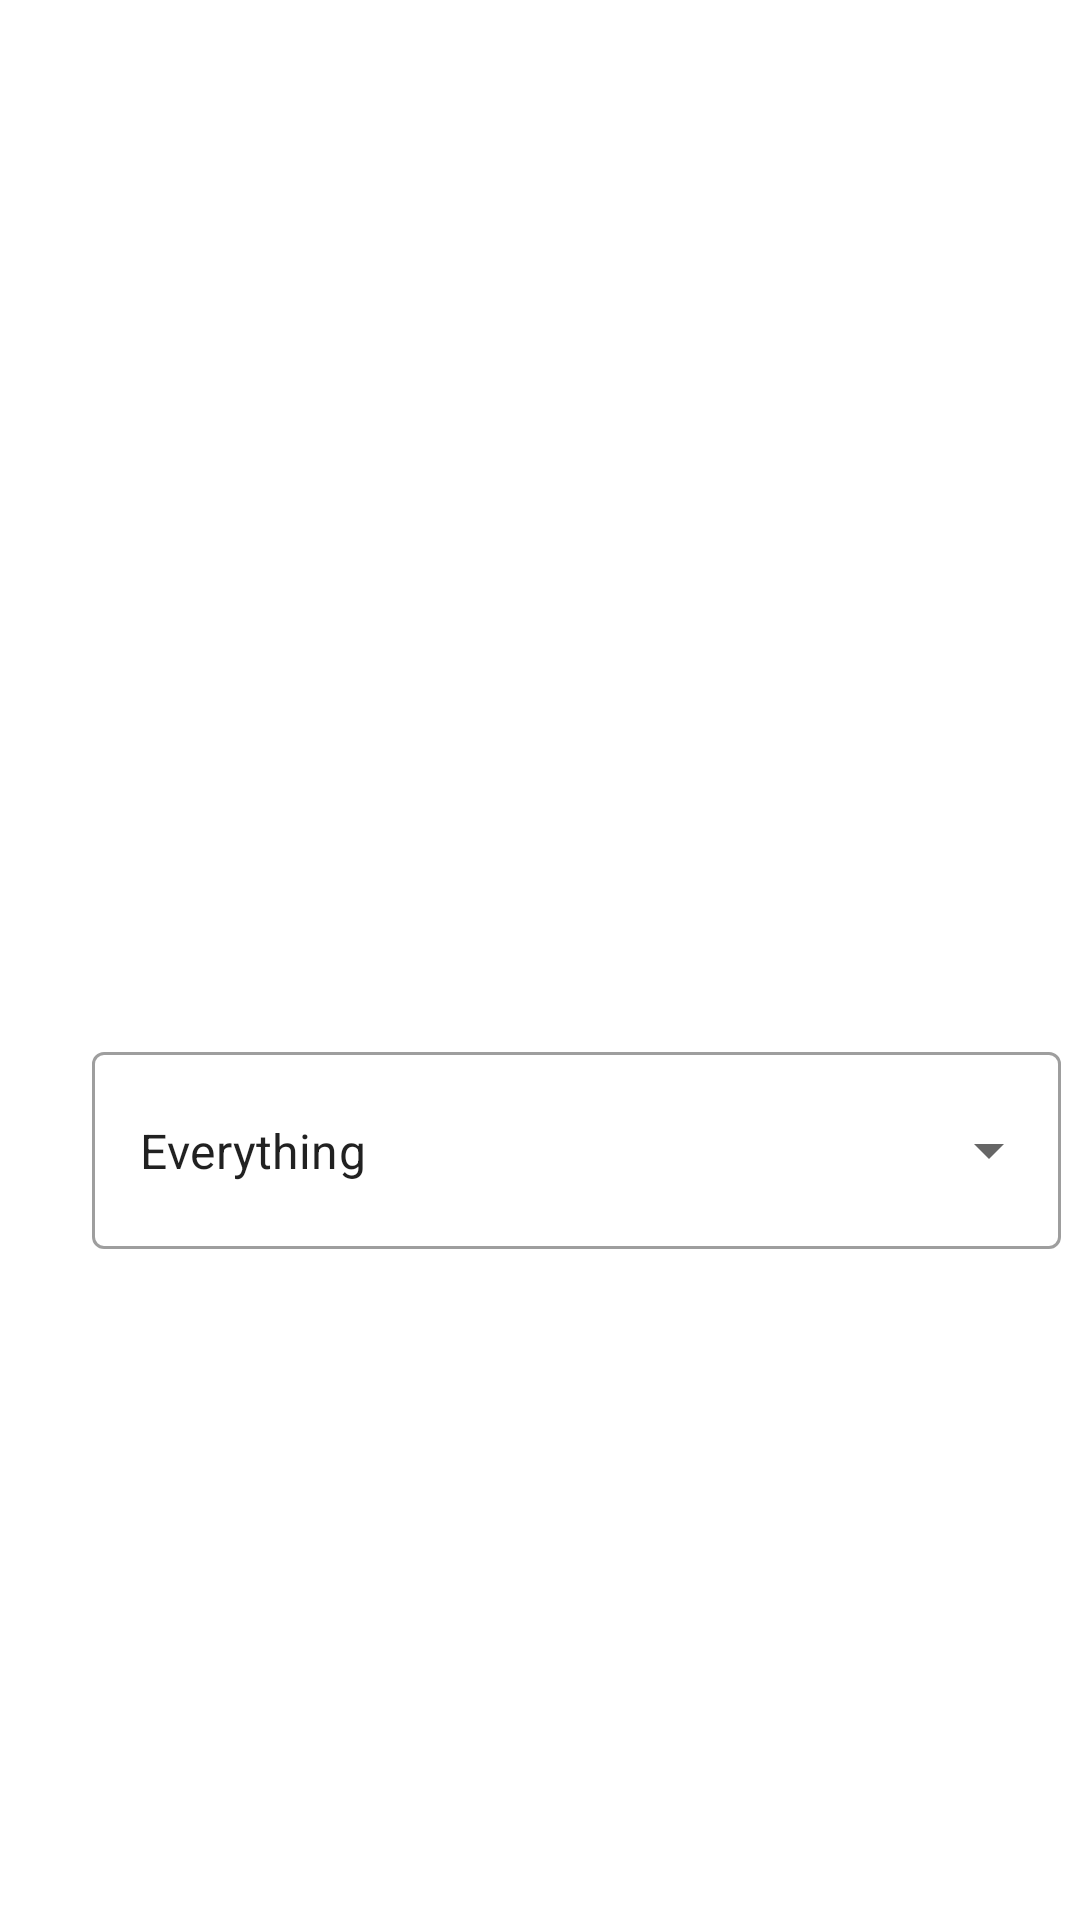

Write the Android layout XML for this screen, with the resource values it uses.
<!-- AndroidManifest.xml: application theme Theme.NEWSDUNIYA -->
<!-- res/layout/news_type.xml -->
<?xml version="1.0" encoding="utf-8"?>
<androidx.constraintlayout.widget.ConstraintLayout xmlns:android="http://schemas.android.com/apk/res/android"
    xmlns:app="http://schemas.android.com/apk/res-auto"
    xmlns:tools="http://schemas.android.com/tools"
    android:layout_width="match_parent"
    android:layout_height="match_parent">

    <com.google.android.material.textfield.TextInputLayout
        style="@style/Widget.MaterialComponents.TextInputLayout.OutlinedBox.ExposedDropdownMenu"
        android:layout_width="323dp"
        android:layout_height="71dp"
        android:layout_marginStart="30dp"
        android:layout_marginLeft="30dp"
        android:layout_marginTop="257dp"
        android:layout_marginEnd="3dp"
        android:layout_marginRight="3dp"
        app:layout_constraintBottom_toBottomOf="parent"
        app:layout_constraintEnd_toEndOf="parent"
        app:layout_constraintHorizontal_bias="0.181"
        app:layout_constraintStart_toStartOf="parent"
        app:layout_constraintTop_toTopOf="parent"
        app:layout_constraintVertical_bias="0.283"
        tools:ignore="MissingConstraints">

        <AutoCompleteTextView
            android:id="@+id/autoCompleteTextView"
            android:layout_width="match_parent"
            android:layout_height="match_parent"
            android:layout_weight="1"
            android:text="Everything"
            android:inputType="none"
            tools:ignore="HardcodedText,LabelFor" />
    </com.google.android.material.textfield.TextInputLayout>

</androidx.constraintlayout.widget.ConstraintLayout>
<!-- resources referenced by this layout -->
<resources>
  <style name="Theme.NEWSDUNIYA" parent="Theme.MaterialComponents.DayNight.DarkActionBar">
          
          <item name="colorPrimary">@color/purple_500</item>
          <item name="colorPrimaryVariant">@color/purple_700</item>
          <item name="colorOnPrimary">@color/white</item>
          
          <item name="colorSecondary">@color/teal_200</item>
          <item name="colorSecondaryVariant">@color/teal_700</item>
          <item name="colorOnSecondary">@color/black</item>
          
          <item name="android:statusBarColor" tools:targetApi="l">?attr/colorPrimaryVariant</item>
          
      </style>
  <!-- not gathered from this repository: default colours our renderer supplied (Android Studio template values) -->
  <color name="purple_500">#FF6200EE</color>
  <color name="purple_700">#FF3700B3</color>
  <color name="teal_200">#FF03DAC5</color>
  <color name="teal_700">#FF018786</color>
  <color name="black">#FF000000</color>
  <color name="white">#FFFFFFFF</color>
</resources>
